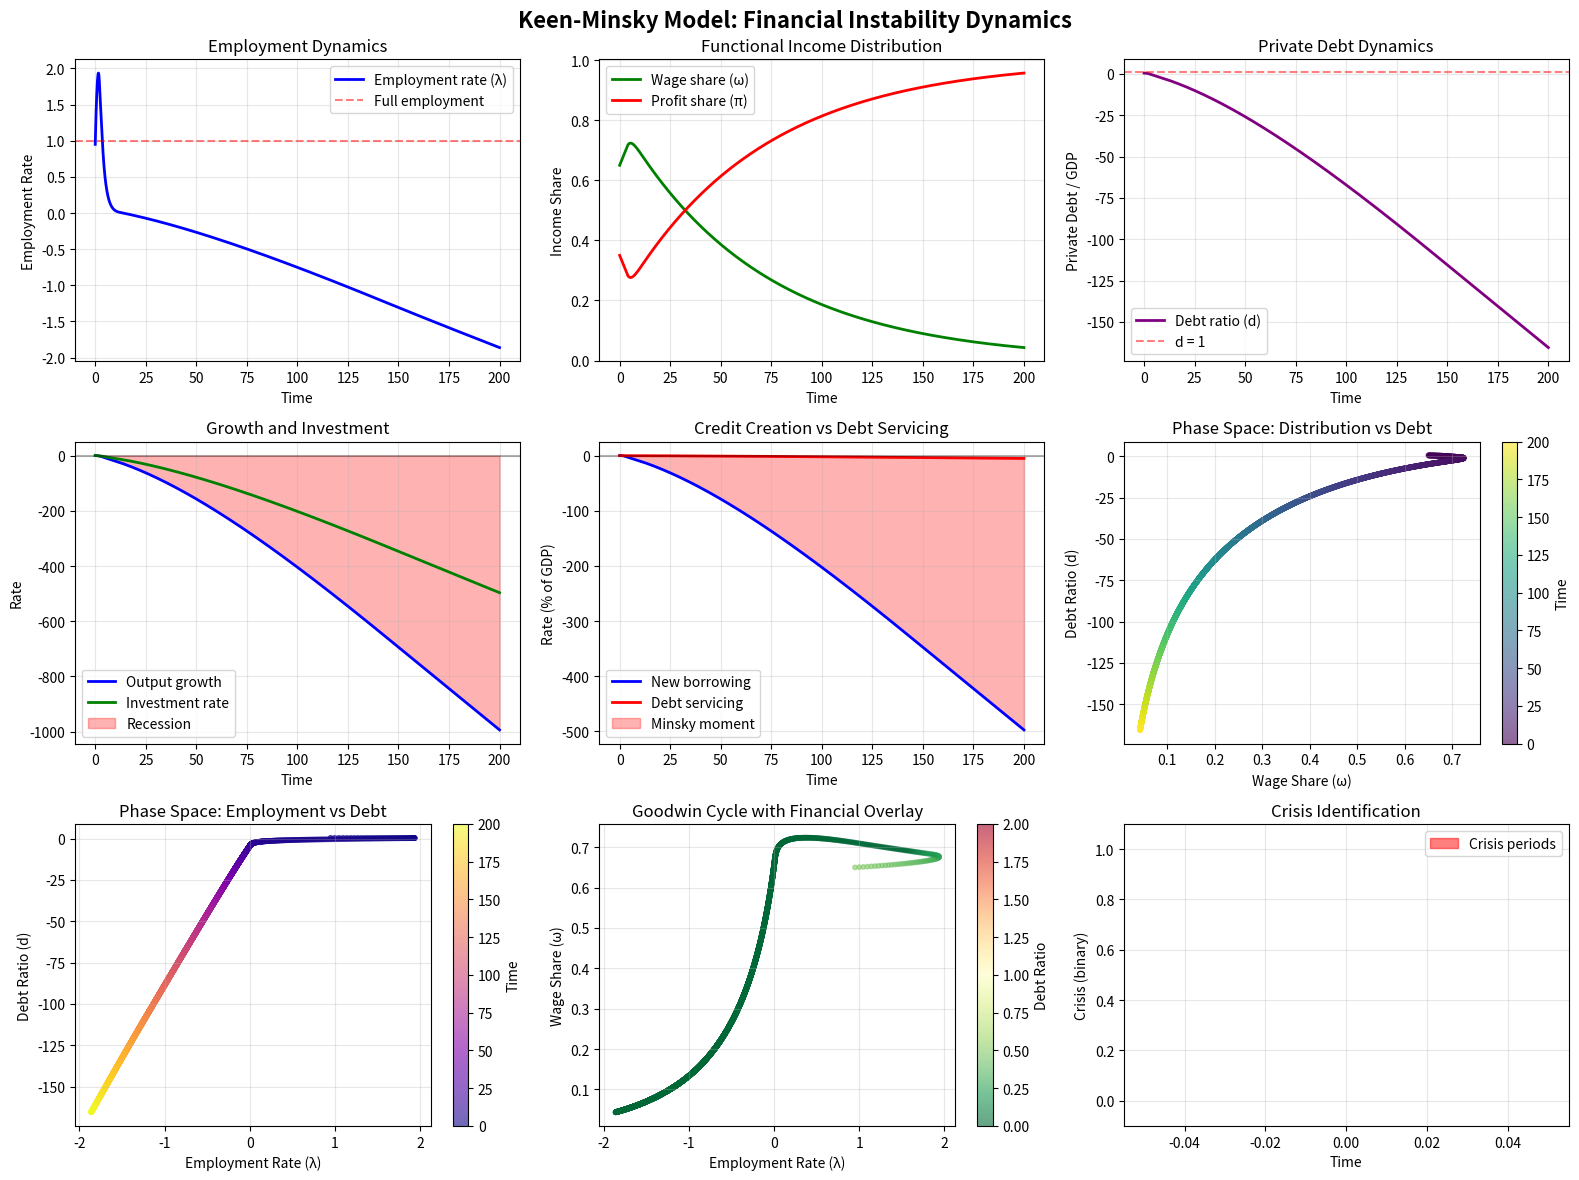

This chart was generated by the following Python code: (Note: this script raises an exception after producing the figure.)
"""
Keen-Minsky Dynamic Model of Financial Instability

Implements Steve Keen's mathematical formalization of Hyman Minsky's Financial
Instability Hypothesis, featuring endogenous money creation, private debt dynamics,
and the transition from stable growth to financial crisis.

The model demonstrates how:
1. Rising debt initially stimulates demand and growth
2. Debt servicing costs eventually outweigh new credit
3. Fisher debt-deflation dynamics emerge
4. System exhibits limit cycles and bifurcations

Mathematical Foundation:
The model consists of three coupled differential equations:
- dλ/dt: Employment rate dynamics (Phillips curve)
- dω/dt: Wage share dynamics (wage-profit conflict)
- dd/dt: Private debt ratio dynamics (credit creation and repayment)

Where credit creation directly adds to aggregate demand, creating the
possibility of both "Minsky moments" and debt-deflationary spirals.

References:
- Keen, S. (1995). Finance and Economic Breakdown: Modeling Minsky's
  Financial Instability Hypothesis. Journal of Post Keynesian Economics, 17(4), 607-635.
- Keen, S. (2013). A Monetary Minsky Model of the Great Moderation and the
  Great Recession. Journal of Economic Behavior & Organization, 86, 221-235.
- Keen, S. (2011). Debunking Economics. Zed Books.
- Minsky, H. (1986). Stabilizing an Unstable Economy. Yale University Press.
- Fisher, I. (1933). The Debt-Deflation Theory of Great Depressions.
  Econometrica, 1(4), 337-357.

Author: Claude
License: MIT
"""

from typing import Tuple, List, Dict, Optional, Callable
from dataclasses import dataclass
import numpy as np
import pandas as pd
import matplotlib.pyplot as plt
from scipy.integrate import odeint, solve_ivp
from scipy.optimize import fsolve
import warnings


@dataclass
class KeenMinskyParameters:
    """
    Parameters for the Keen-Minsky model.

    All parameters calibrated based on Keen (2013) and empirical evidence
    from advanced economies.
    """
    # Production and productivity
    a: float = 5.0  # Labor productivity (output per worker)
    alpha: float = 0.025  # Productivity growth rate

    # Population and labor force
    beta: float = 0.02  # Population growth rate

    # Investment function
    kappa: float = -1.0  # Investment sensitivity to wage share (Goodwin/Kalecki)
    nu: float = 3.0  # Accelerator coefficient (investment response to demand)

    # Debt dynamics
    tau: float = 0.05  # Debt servicing/repayment rate
    r_debt: float = 0.03  # Interest rate on debt

    # Wage-price dynamics
    phi: float = 0.04  # Wage Phillips curve slope
    psi_w: float = 0.05  # Workers' bargaining power (wage push)

    # Capacity utilization (implicit)
    # The model assumes Say's Law does NOT hold - demand creates its own supply
    # through credit creation

    # Initial conditions
    lambda_0: float = 0.95  # Initial employment rate
    omega_0: float = 0.65  # Initial wage share
    d_0: float = 0.5  # Initial private debt to output ratio

    def __post_init__(self):
        """Validate parameter consistency"""
        assert 0 < self.lambda_0 < 1, "Employment rate must be between 0 and 1"
        assert 0 < self.omega_0 < 1, "Wage share must be between 0 and 1"
        assert self.d_0 >= 0, "Debt ratio must be non-negative"


class KeenMinskyModel:
    """
    Keen-Minsky model of financial instability and endogenous business cycles.

    The model extends Goodwin's (1967) growth cycle model by adding:
    1. Endogenous money creation through bank credit
    2. Debt servicing that drains aggregate demand
    3. Fisher debt-deflation dynamics
    4. Investment financed by both profits and credit

    Core Insight:
    Unlike Goodwin (where cycles are perpetual), Keen-Minsky shows how
    financial fragility builds up, eventually triggering crisis and depression.
    """

    def __init__(self, params: Optional[KeenMinskyParameters] = None):
        """
        Initialize Keen-Minsky model.

        Args:
            params: Model parameters. Uses defaults if None.
        """
        self.params = params or KeenMinskyParameters()
        self.results: Optional[pd.DataFrame] = None

    def system_equations(self, state: np.ndarray, t: float,
                         params: Optional[KeenMinskyParameters] = None) -> np.ndarray:
        """
        System of differential equations for Keen-Minsky model.

        State vector: [λ, ω, d]
        where:
        - λ (lambda): Employment rate (employed / labor force)
        - ω (omega): Wage share (wages / output)
        - d: Private debt to output ratio

        Returns:
            Time derivatives [dλ/dt, dω/dt, dd/dt]

        Mathematical Derivation:
        ========================

        1. EMPLOYMENT RATE (λ):
        -----------------------
        The employment rate changes based on economic growth minus labor force growth.

        dλ/dt = λ * (g_y - α - β)

        where:
        - g_y = growth rate of output
        - α = productivity growth (reduces labor demand for given output)
        - β = population growth (increases labor supply)

        Output growth comes from:
        g_y = (I/K) + (dD/dt)/Y

        The first term is real investment relative to capital (Harrod-Domar).
        The second term is NEW credit creation, which directly adds to demand
        in Keen's model (this is the key Post-Keynesian insight: credit creates
        purchasing power independently of income).

        2. WAGE SHARE (ω):
        ------------------
        Wage share dynamics reflect the class struggle over income distribution.

        dω/dt = ω * (Φ(λ) - α)

        where Φ(λ) is the Phillips curve:
        Φ(λ) = φ * (λ - λ*) + ψ_w

        - φ: Phillips curve slope (tightness of labor market)
        - λ*: NAIRU (non-accelerating inflation rate of unemployment), normalized to 1
        - ψ_w: Workers' bargaining power (wage push independent of employment)

        When employment is high (λ near 1), workers have bargaining power and
        wages rise faster than productivity. When employment is low, wages lag
        productivity growth.

        3. DEBT RATIO (d):
        ------------------
        This is Keen's key contribution - endogenous debt dynamics.

        dd/dt = (dD/dt)/Y - d * g_y

        where dD/dt (new borrowing) is determined by the investment function:

        I/Y = κ*ω + ν*d + autonomous_investment

        The first term (κ*ω) is the Kaleckian/Goodwin effect: higher wage share
        reduces profit rate, reducing investment. κ < 0.

        The second term (ν*d) is the accelerator: rising debt signals rising
        demand, encouraging investment. ν > 0.

        New borrowing equals investment minus profits:
        dD/dt = I - Π = I - (1-ω)*Y

        So the change in debt ratio is:
        dd/dt = I/Y - (1-ω) - d*(I/K + dD/dt/Y)

        This creates a nonlinear feedback:
        - Initially, rising debt → rising demand → rising growth
        - Eventually, debt servicing (r*d) exceeds new borrowing
        - Demand collapses, triggering debt-deflation

        This is Minsky's Financial Instability Hypothesis in mathematical form.
        """
        if params is None:
            params = self.params

        # Unpack state
        lambda_emp, omega, d = state

        # Constrain state variables to economically meaningful ranges
        lambda_emp = np.clip(lambda_emp, 0.01, 1.0)
        omega = np.clip(omega, 0.01, 0.99)
        d = np.clip(d, 0.0, 5.0)  # Debt ratios above 500% are economically implausible

        # 1. Profit share
        pi = 1 - omega

        # 2. Investment function (Kaleckian with debt accelerator)
        # I/Y = κ*ω + ν*d
        # κ < 0: Higher wage share → lower profit rate → lower investment
        # ν > 0: Higher debt → higher aggregate demand → higher investment (accelerator)
        inv_rate = params.kappa * omega + params.nu * d

        # Ensure investment rate is not too negative (can't disinvest beyond depreciation)
        inv_rate = max(inv_rate, -0.1)

        # 3. New debt creation rate
        # dD/dt = I - Π (investment financed by credit beyond retained profits)
        # As ratio to output: (dD/dt)/Y = I/Y - (1-ω)
        new_debt_rate = inv_rate - pi

        # 4. Output growth rate
        # g_y = I/Y + (dD/dt)/Y
        # This is Keen's crucial insight: new debt adds to demand
        g_y = inv_rate + new_debt_rate

        # 5. Phillips curve
        # Φ(λ) = φ*(λ - 1) + ψ_w
        # Wage inflation relative to productivity growth
        phillips = params.phi * (lambda_emp - 1.0) + params.psi_w

        # 6. Differential equations

        # dλ/dt = λ * (g_y - α - β)
        # Employment rate rises if output grows faster than labor productivity and population
        d_lambda_dt = lambda_emp * (g_y - params.alpha - params.beta)

        # dω/dt = ω * (Φ(λ) - α)
        # Wage share rises if wage inflation exceeds productivity growth
        d_omega_dt = omega * (phillips - params.alpha)

        # dd/dt = (dD/dt)/Y - d * g_y
        # Debt ratio rises from new borrowing, falls if output grows
        d_d_dt = new_debt_rate - d * g_y

        # Include debt servicing drain on demand (Fisher effect)
        # This makes the system unstable - debt servicing reduces demand
        debt_service = params.r_debt * d
        d_d_dt -= params.tau * d  # Debt repayment

        # Adjust output growth for debt servicing drain
        # This creates the crisis dynamics
        g_y_adjusted = g_y - debt_service

        # Recalculate employment dynamics with debt servicing
        d_lambda_dt = lambda_emp * (g_y_adjusted - params.alpha - params.beta)

        return np.array([d_lambda_dt, d_omega_dt, d_d_dt])

    def find_equilibrium(self, initial_guess: Optional[np.ndarray] = None) -> Tuple[np.ndarray, bool]:
        """
        Find steady-state equilibrium of the system.

        In Keen-Minsky models, the steady state is often unstable,
        and the system exhibits limit cycles around it.

        Args:
            initial_guess: Starting point for solver

        Returns:
            (equilibrium_state, is_stable)
        """
        if initial_guess is None:
            initial_guess = np.array([self.params.lambda_0,
                                     self.params.omega_0,
                                     self.params.d_0])

        def equations_at_equilibrium(state):
            return self.system_equations(state, 0.0)

        try:
            equilibrium = fsolve(equations_at_equilibrium, initial_guess)

            # Validate economically meaningful
            if (0 < equilibrium[0] < 1 and  # Employment rate
                0 < equilibrium[1] < 1 and  # Wage share
                equilibrium[2] >= 0):        # Debt ratio

                # Check stability via Jacobian eigenvalues
                is_stable = self._check_stability(equilibrium)
                return equilibrium, is_stable
            else:
                warnings.warn("Equilibrium solution outside valid range")
                return initial_guess, False

        except Exception as e:
            warnings.warn(f"Could not find equilibrium: {e}")
            return initial_guess, False

    def _check_stability(self, state: np.ndarray, epsilon: float = 1e-6) -> bool:
        """
        Check local stability of equilibrium by computing Jacobian eigenvalues.

        If all eigenvalues have negative real parts, equilibrium is stable.
        If any have positive real parts, equilibrium is unstable (saddle or source).

        For Keen-Minsky models, we expect instability (limit cycles).
        """
        # Numerical Jacobian
        n = len(state)
        J = np.zeros((n, n))

        f0 = self.system_equations(state, 0.0)

        for i in range(n):
            state_perturbed = state.copy()
            state_perturbed[i] += epsilon
            f_perturbed = self.system_equations(state_perturbed, 0.0)
            J[:, i] = (f_perturbed - f0) / epsilon

        eigenvalues = np.linalg.eigvals(J)

        # Stable if all real parts negative
        is_stable = np.all(np.real(eigenvalues) < 0)

        return is_stable

    def simulate(self, t_max: float = 200, t_points: int = 5000,
                 initial_state: Optional[np.ndarray] = None,
                 method: str = 'LSODA') -> pd.DataFrame:
        """
        Simulate the Keen-Minsky model over time.

        Args:
            t_max: Maximum time to simulate
            t_points: Number of time points
            initial_state: Initial [λ, ω, d]. Uses defaults if None.
            method: Integration method ('LSODA', 'RK45', 'DOP853')

        Returns:
            DataFrame with time series of state variables and derived quantities
        """
        if initial_state is None:
            initial_state = np.array([self.params.lambda_0,
                                     self.params.omega_0,
                                     self.params.d_0])

        t_span = (0, t_max)
        t_eval = np.linspace(0, t_max, t_points)

        # Solve using scipy's solve_ivp (more robust than odeint)
        solution = solve_ivp(
            fun=lambda t, y: self.system_equations(y, t),
            t_span=t_span,
            y0=initial_state,
            method=method,
            t_eval=t_eval,
            dense_output=True,
            max_step=0.1  # Prevent large steps in unstable regions
        )

        if not solution.success:
            warnings.warn(f"Integration failed: {solution.message}")

        # Extract results
        t = solution.t
        lambda_emp = solution.y[0]
        omega = solution.y[1]
        d = solution.y[2]

        # Calculate derived quantities
        pi = 1 - omega  # Profit share

        # Investment rate
        inv_rate = self.params.kappa * omega + self.params.nu * d

        # Output growth rate
        new_debt_rate = inv_rate - pi
        g_y = inv_rate + new_debt_rate

        # Debt servicing burden
        debt_service = self.params.r_debt * d

        # Create DataFrame
        df = pd.DataFrame({
            't': t,
            'lambda': lambda_emp,
            'omega': omega,
            'd': d,
            'pi': pi,
            'inv_rate': inv_rate,
            'growth_rate': g_y,
            'debt_service': debt_service,
            'new_debt': new_debt_rate,
        })

        # Add crisis indicator (negative growth + high debt)
        df['crisis'] = (df['growth_rate'] < -0.01) & (df['d'] > 1.0)

        self.results = df
        return df

    def phase_portrait(self, var_x: str = 'omega', var_y: str = 'd',
                      grid_points: int = 20) -> Tuple[np.ndarray, np.ndarray, np.ndarray, np.ndarray]:
        """
        Generate phase portrait showing vector field.

        Useful for visualizing limit cycles and stability.

        Args:
            var_x: Variable for x-axis ('lambda', 'omega', or 'd')
            var_y: Variable for y-axis
            grid_points: Resolution of vector field

        Returns:
            (X, Y, U, V) for quiver plot
        """
        var_map = {'lambda': 0, 'omega': 1, 'd': 2}
        idx_x = var_map[var_x]
        idx_y = var_map[var_y]
        idx_z = [i for i in [0, 1, 2] if i not in [idx_x, idx_y]][0]

        # Set fixed value for third variable (use equilibrium or initial condition)
        equilibrium, _ = self.find_equilibrium()
        fixed_val = equilibrium[idx_z]

        # Create grid
        if var_x == 'lambda':
            x_range = np.linspace(0.5, 1.0, grid_points)
        elif var_x == 'omega':
            x_range = np.linspace(0.3, 0.9, grid_points)
        else:  # d
            x_range = np.linspace(0.0, 3.0, grid_points)

        if var_y == 'lambda':
            y_range = np.linspace(0.5, 1.0, grid_points)
        elif var_y == 'omega':
            y_range = np.linspace(0.3, 0.9, grid_points)
        else:  # d
            y_range = np.linspace(0.0, 3.0, grid_points)

        X, Y = np.meshgrid(x_range, y_range)

        U = np.zeros_like(X)
        V = np.zeros_like(Y)

        for i in range(grid_points):
            for j in range(grid_points):
                state = np.zeros(3)
                state[idx_x] = X[i, j]
                state[idx_y] = Y[i, j]
                state[idx_z] = fixed_val

                derivatives = self.system_equations(state, 0.0)

                U[i, j] = derivatives[idx_x]
                V[i, j] = derivatives[idx_y]

        return X, Y, U, V

    def bifurcation_analysis(self, param_name: str, param_range: np.ndarray,
                            n_periods: int = 100) -> pd.DataFrame:
        """
        Perform bifurcation analysis by varying a parameter.

        Shows how system dynamics change (e.g., stable → oscillatory → chaotic)
        as parameters vary.

        Args:
            param_name: Name of parameter to vary
            param_range: Array of parameter values to test
            n_periods: Simulation length for each parameter value

        Returns:
            DataFrame with parameter values and long-run state values
        """
        results = []

        for param_val in param_range:
            # Update parameter
            params_temp = KeenMinskyParameters()
            setattr(params_temp, param_name, param_val)

            # Simulate
            model_temp = KeenMinskyModel(params_temp)
            df = model_temp.simulate(t_max=n_periods, t_points=1000)

            # Extract long-run behavior (last 20% of simulation)
            long_run = df.iloc[int(0.8 * len(df)):]

            results.append({
                'param': param_val,
                'lambda_mean': long_run['lambda'].mean(),
                'lambda_std': long_run['lambda'].std(),
                'omega_mean': long_run['omega'].mean(),
                'omega_std': long_run['omega'].std(),
                'd_mean': long_run['d'].mean(),
                'd_std': long_run['d'].std(),
                'crisis_frequency': long_run['crisis'].mean(),
            })

        return pd.DataFrame(results)

    def identify_crises(self, threshold_growth: float = -0.02,
                       threshold_debt: float = 1.5) -> pd.DataFrame:
        """
        Identify crisis periods in simulation results.

        Crisis defined as: negative growth + elevated debt levels.

        Args:
            threshold_growth: Growth rate below which indicates crisis
            threshold_debt: Debt ratio above which is dangerous

        Returns:
            DataFrame of crisis episodes with start, end, severity
        """
        if self.results is None:
            raise ValueError("Must run simulate() first")

        df = self.results.copy()

        # Identify crisis periods
        in_crisis = (df['growth_rate'] < threshold_growth) & (df['d'] > threshold_debt)

        # Find crisis episodes
        crisis_start = []
        crisis_end = []
        crisis_severity = []

        currently_in_crisis = False
        current_crisis_start = None
        current_crisis_min_growth = 0

        for i, row in df.iterrows():
            if in_crisis.iloc[i] and not currently_in_crisis:
                # Crisis begins
                currently_in_crisis = True
                current_crisis_start = row['t']
                current_crisis_min_growth = row['growth_rate']

            elif in_crisis.iloc[i] and currently_in_crisis:
                # Crisis continues
                current_crisis_min_growth = min(current_crisis_min_growth, row['growth_rate'])

            elif not in_crisis.iloc[i] and currently_in_crisis:
                # Crisis ends
                currently_in_crisis = False
                crisis_start.append(current_crisis_start)
                crisis_end.append(row['t'])
                crisis_severity.append(abs(current_crisis_min_growth))

        crises = pd.DataFrame({
            'start': crisis_start,
            'end': crisis_end,
            'duration': np.array(crisis_end) - np.array(crisis_start),
            'severity': crisis_severity
        })

        return crises

    def minsky_stages(self) -> pd.DataFrame:
        """
        Classify periods according to Minsky's financial stages:
        - Hedge finance: Cash flows > debt servicing
        - Speculative finance: Interest can be paid, but not principal
        - Ponzi finance: Debt servicing > cash flows (must borrow to service debt)

        Returns:
            DataFrame with Minsky stage classifications
        """
        if self.results is None:
            raise ValueError("Must run simulate() first")

        df = self.results.copy()

        # Calculate cash flows (profits)
        cash_flows = df['pi']  # Profit share approximates cash flow to GDP

        # Debt servicing burden
        debt_servicing = df['debt_service']

        # New borrowing
        new_borrowing = df['new_debt']

        # Classify stages
        stages = []
        for i in range(len(df)):
            if cash_flows.iloc[i] > debt_servicing.iloc[i]:
                # Can pay interest and principal from cash flows
                stages.append('Hedge')
            elif new_borrowing.iloc[i] > 0 and cash_flows.iloc[i] > self.params.r_debt * df['d'].iloc[i]:
                # Can pay interest, but needs new borrowing for principal
                stages.append('Speculative')
            else:
                # Must borrow to pay even interest
                stages.append('Ponzi')

        df['minsky_stage'] = stages

        return df


def plot_keen_minsky_results(df: pd.DataFrame, title: str = "Keen-Minsky Model Simulation"):
    """
    Create comprehensive visualization of Keen-Minsky model results.

    Args:
        df: Results from model.simulate()
        title: Plot title
    """
    fig = plt.figure(figsize=(16, 12))

    # 1. Time series of state variables
    ax1 = plt.subplot(3, 3, 1)
    ax1.plot(df['t'], df['lambda'], 'b-', linewidth=2, label='Employment rate (λ)')
    ax1.axhline(y=1.0, color='r', linestyle='--', alpha=0.5, label='Full employment')
    ax1.set_ylabel('Employment Rate')
    ax1.set_xlabel('Time')
    ax1.legend()
    ax1.grid(True, alpha=0.3)
    ax1.set_title('Employment Dynamics')

    ax2 = plt.subplot(3, 3, 2)
    ax2.plot(df['t'], df['omega'], 'g-', linewidth=2, label='Wage share (ω)')
    ax2.plot(df['t'], df['pi'], 'r-', linewidth=2, label='Profit share (π)')
    ax2.set_ylabel('Income Share')
    ax2.set_xlabel('Time')
    ax2.legend()
    ax2.grid(True, alpha=0.3)
    ax2.set_title('Functional Income Distribution')

    ax3 = plt.subplot(3, 3, 3)
    ax3.plot(df['t'], df['d'], 'purple', linewidth=2, label='Debt ratio (d)')
    ax3.axhline(y=1.0, color='r', linestyle='--', alpha=0.5, label='d = 1')
    ax3.set_ylabel('Private Debt / GDP')
    ax3.set_xlabel('Time')
    ax3.legend()
    ax3.grid(True, alpha=0.3)
    ax3.set_title('Private Debt Dynamics')

    # 2. Growth and investment
    ax4 = plt.subplot(3, 3, 4)
    ax4.plot(df['t'], df['growth_rate'], 'b-', linewidth=2, label='Output growth')
    ax4.plot(df['t'], df['inv_rate'], 'g-', linewidth=2, label='Investment rate')
    ax4.axhline(y=0, color='k', linestyle='-', alpha=0.3)
    ax4.fill_between(df['t'], 0, df['growth_rate'],
                     where=(df['growth_rate'] < 0), alpha=0.3, color='red', label='Recession')
    ax4.set_ylabel('Rate')
    ax4.set_xlabel('Time')
    ax4.legend()
    ax4.grid(True, alpha=0.3)
    ax4.set_title('Growth and Investment')

    # 3. Debt dynamics
    ax5 = plt.subplot(3, 3, 5)
    ax5.plot(df['t'], df['new_debt'], 'b-', linewidth=2, label='New borrowing')
    ax5.plot(df['t'], df['debt_service'], 'r-', linewidth=2, label='Debt servicing')
    ax5.axhline(y=0, color='k', linestyle='-', alpha=0.3)
    ax5.fill_between(df['t'], df['new_debt'], df['debt_service'],
                     where=(df['new_debt'] < df['debt_service']),
                     alpha=0.3, color='red', label='Minsky moment')
    ax5.set_ylabel('Rate (% of GDP)')
    ax5.set_xlabel('Time')
    ax5.legend()
    ax5.grid(True, alpha=0.3)
    ax5.set_title('Credit Creation vs Debt Servicing')

    # 4. Phase portrait: wage share vs debt
    ax6 = plt.subplot(3, 3, 6)
    scatter = ax6.scatter(df['omega'], df['d'], c=df['t'], cmap='viridis',
                         s=10, alpha=0.6)
    ax6.set_xlabel('Wage Share (ω)')
    ax6.set_ylabel('Debt Ratio (d)')
    ax6.set_title('Phase Space: Distribution vs Debt')
    ax6.grid(True, alpha=0.3)
    plt.colorbar(scatter, ax=ax6, label='Time')

    # 5. Phase portrait: employment vs debt
    ax7 = plt.subplot(3, 3, 7)
    scatter = ax7.scatter(df['lambda'], df['d'], c=df['t'], cmap='plasma',
                         s=10, alpha=0.6)
    ax7.set_xlabel('Employment Rate (λ)')
    ax7.set_ylabel('Debt Ratio (d)')
    ax7.set_title('Phase Space: Employment vs Debt')
    ax7.grid(True, alpha=0.3)
    plt.colorbar(scatter, ax=ax7, label='Time')

    # 6. Goodwin cycle (employment vs wage share)
    ax8 = plt.subplot(3, 3, 8)
    # Color by debt to show financial fragility overlay
    scatter = ax8.scatter(df['lambda'], df['omega'], c=df['d'],
                         cmap='RdYlGn_r', s=10, alpha=0.6, vmin=0, vmax=2)
    ax8.set_xlabel('Employment Rate (λ)')
    ax8.set_ylabel('Wage Share (ω)')
    ax8.set_title('Goodwin Cycle with Financial Overlay')
    ax8.grid(True, alpha=0.3)
    cbar = plt.colorbar(scatter, ax=ax8, label='Debt Ratio')

    # 7. Crisis indicator
    ax9 = plt.subplot(3, 3, 9)
    crisis_indicator = ((df['growth_rate'] < -0.01) & (df['d'] > 1.0)).astype(int)
    ax9.fill_between(df['t'], 0, 1, where=(crisis_indicator > 0),
                     alpha=0.5, color='red', label='Crisis periods')
    ax9.set_ylabel('Crisis (binary)')
    ax9.set_xlabel('Time')
    ax9.set_ylim(-0.1, 1.1)
    ax9.legend()
    ax9.grid(True, alpha=0.3)
    ax9.set_title('Crisis Identification')

    fig.suptitle(title, fontsize=16, fontweight='bold')
    plt.tight_layout()

    return fig


# Example usage and demonstrations
if __name__ == "__main__":
    print("Keen-Minsky Model of Financial Instability")
    print("=" * 60)

    # 1. Baseline simulation
    print("\n1. Baseline Simulation")
    print("-" * 60)

    model = KeenMinskyModel()

    # Find equilibrium
    equilibrium, is_stable = model.find_equilibrium()
    print(f"Equilibrium: λ={equilibrium[0]:.3f}, ω={equilibrium[1]:.3f}, d={equilibrium[2]:.3f}")
    print(f"Stability: {'Stable' if is_stable else 'Unstable (expect limit cycles)'}")

    # Simulate
    df = model.simulate(t_max=200, t_points=5000)

    print(f"\nSimulation statistics:")
    print(f"  Mean employment rate: {df['lambda'].mean():.3f}")
    print(f"  Mean wage share: {df['omega'].mean():.3f}")
    print(f"  Mean debt ratio: {df['d'].mean():.3f}")
    print(f"  Max debt ratio: {df['d'].max():.3f}")
    print(f"  Growth rate volatility: {df['growth_rate'].std():.4f}")

    # 2. Identify crises
    print(f"\n2. Crisis Analysis")
    print("-" * 60)

    crises = model.identify_crises()
    print(f"Number of crises identified: {len(crises)}")
    if len(crises) > 0:
        print(f"\nCrisis episodes:")
        print(crises.to_string(index=False))
        print(f"\nAverage crisis duration: {crises['duration'].mean():.2f} time units")
        print(f"Average crisis severity: {crises['severity'].mean():.4f}")

    # 3. Minsky stages
    print(f"\n3. Minsky Financial Stages")
    print("-" * 60)

    df_minsky = model.minsky_stages()
    stage_counts = df_minsky['minsky_stage'].value_counts()
    stage_pct = stage_counts / len(df_minsky) * 100

    print("Time spent in each stage:")
    for stage in ['Hedge', 'Speculative', 'Ponzi']:
        if stage in stage_pct:
            print(f"  {stage}: {stage_pct[stage]:.1f}%")

    # 4. Parameter sensitivity - debt servicing rate
    print(f"\n4. Bifurcation Analysis: Interest Rate")
    print("-" * 60)

    r_range = np.linspace(0.01, 0.10, 20)
    bifurc_df = model.bifurcation_analysis('r_debt', r_range, n_periods=150)

    print("Effect of increasing interest rate:")
    print(f"  Low rate (r=1%): mean debt = {bifurc_df.iloc[0]['d_mean']:.2f}")
    print(f"  High rate (r=10%): mean debt = {bifurc_df.iloc[-1]['d_mean']:.2f}")
    print(f"  Crisis frequency at low rate: {bifurc_df.iloc[0]['crisis_frequency']:.1%}")
    print(f"  Crisis frequency at high rate: {bifurc_df.iloc[-1]['crisis_frequency']:.1%}")

    # 5. Visualization
    print(f"\n5. Generating Visualizations")
    print("-" * 60)

    fig = plot_keen_minsky_results(df, title="Keen-Minsky Model: Financial Instability Dynamics")
    fig.savefig('/home/<user>/Python-learning/advanced-heterodox-research/examples/keen_minsky_baseline.png',
                dpi=150, bbox_inches='tight')
    print("Saved: keen_minsky_baseline.png")

    # 6. Compare low-debt vs high-debt economies
    print(f"\n6. Comparative Scenarios")
    print("-" * 60)

    # Low debt economy
    params_low_debt = KeenMinskyParameters(d_0=0.3, nu=2.0)
    model_low = KeenMinskyModel(params_low_debt)
    df_low = model_low.simulate(t_max=200)

    # High debt economy
    params_high_debt = KeenMinskyParameters(d_0=1.5, nu=4.0)
    model_high = KeenMinskyModel(params_high_debt)
    df_high = model_high.simulate(t_max=200)

    print("Low-debt economy:")
    print(f"  Average growth: {df_low['growth_rate'].mean():.3f}")
    print(f"  Growth volatility: {df_low['growth_rate'].std():.4f}")

    print("\nHigh-debt economy:")
    print(f"  Average growth: {df_high['growth_rate'].mean():.3f}")
    print(f"  Growth volatility: {df_high['growth_rate'].std():.4f}")

    print("\n" + "=" * 60)
    print("Simulation complete. Key Minsky insights demonstrated:")
    print("1. Debt-driven growth creates instability")
    print("2. System exhibits endogenous cycles and crises")
    print("3. Financial fragility builds during good times")
    print("4. Debt-deflation dynamics can emerge")
    print("=" * 60)
